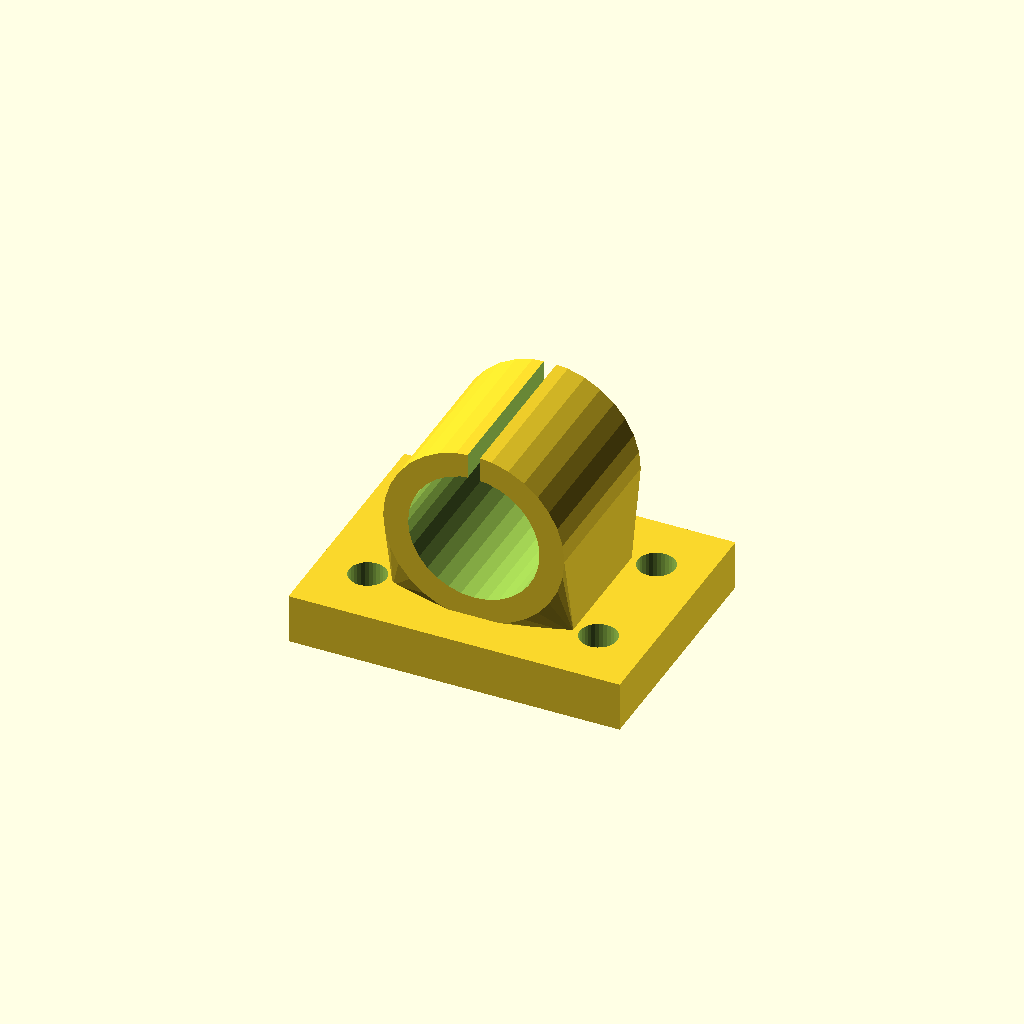
Cell 1 — every parameter at its default value.
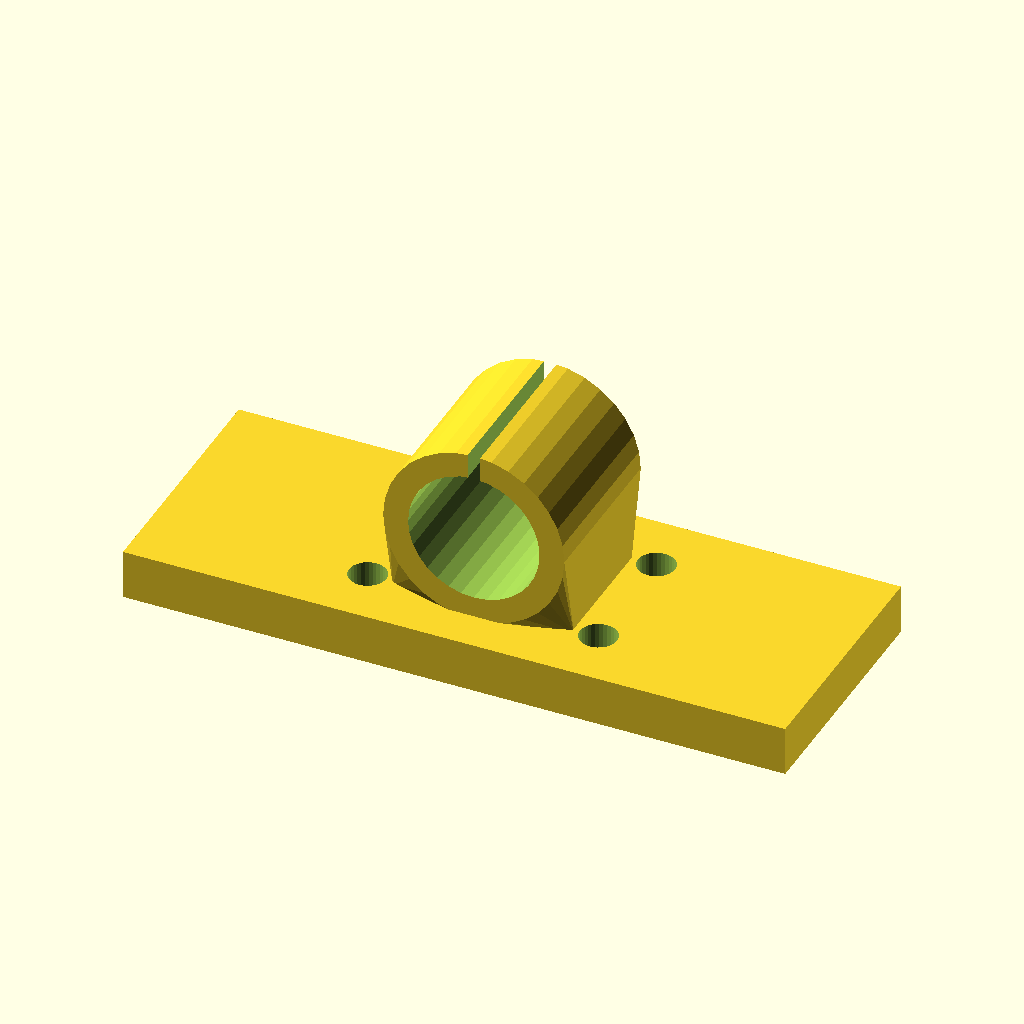
Cell 2: the same model with base_w = 160.
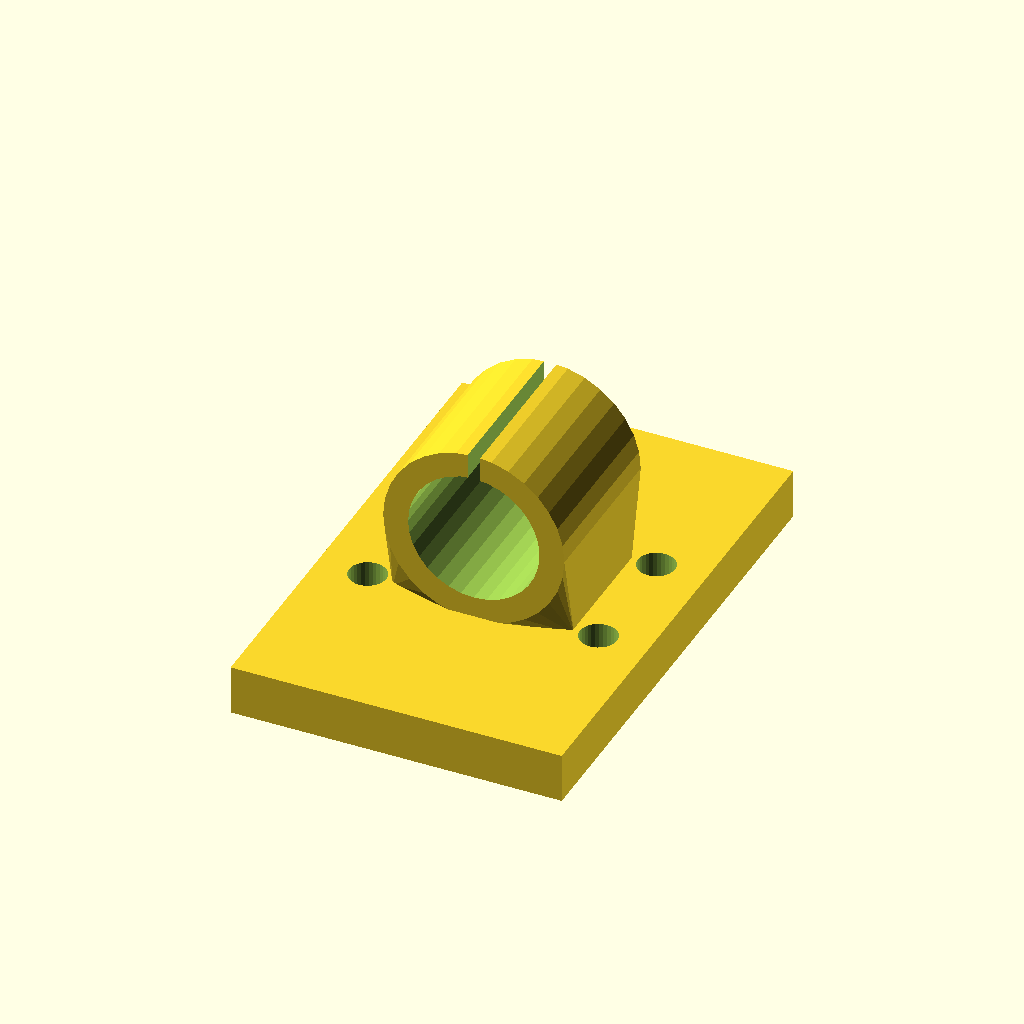
Cell 3 — base_d set to 120, the other parameters unchanged.
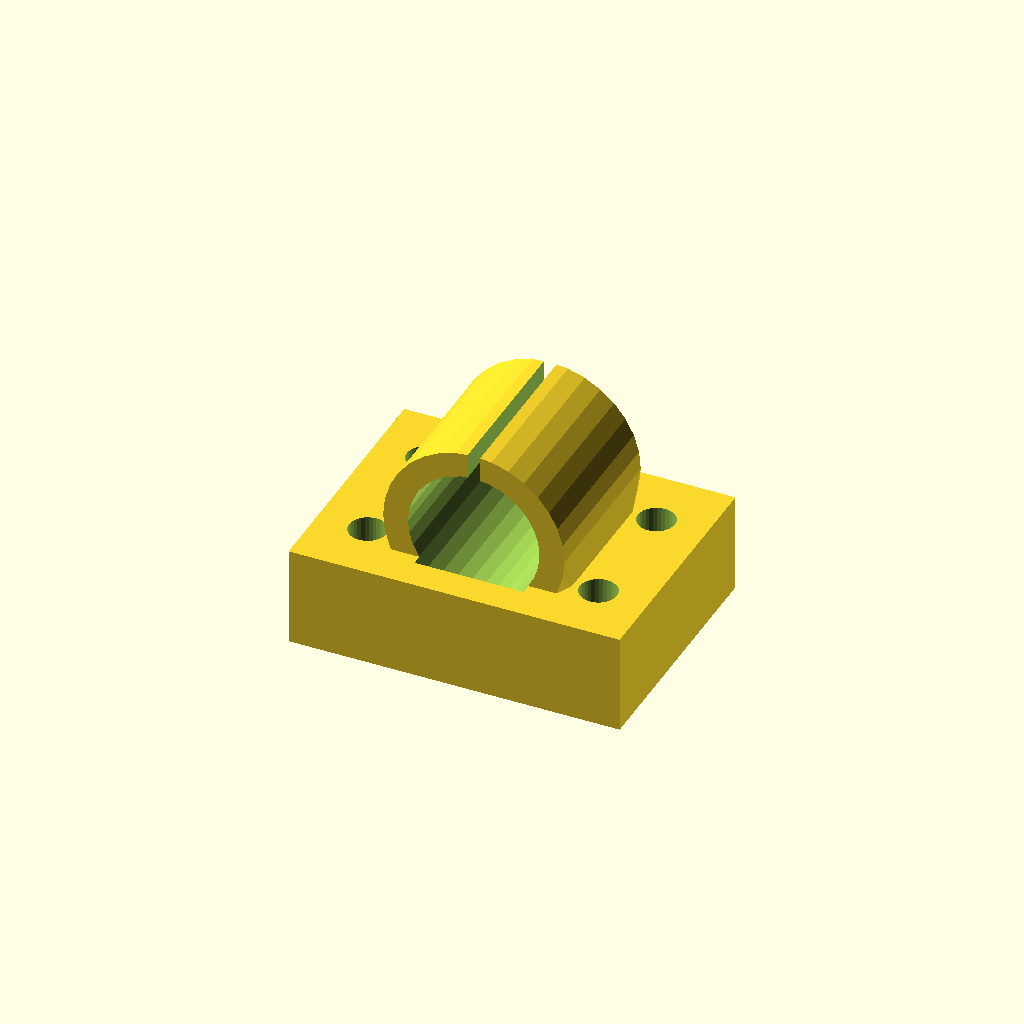
Cell 4 — base_t set to 24, the other parameters unchanged.
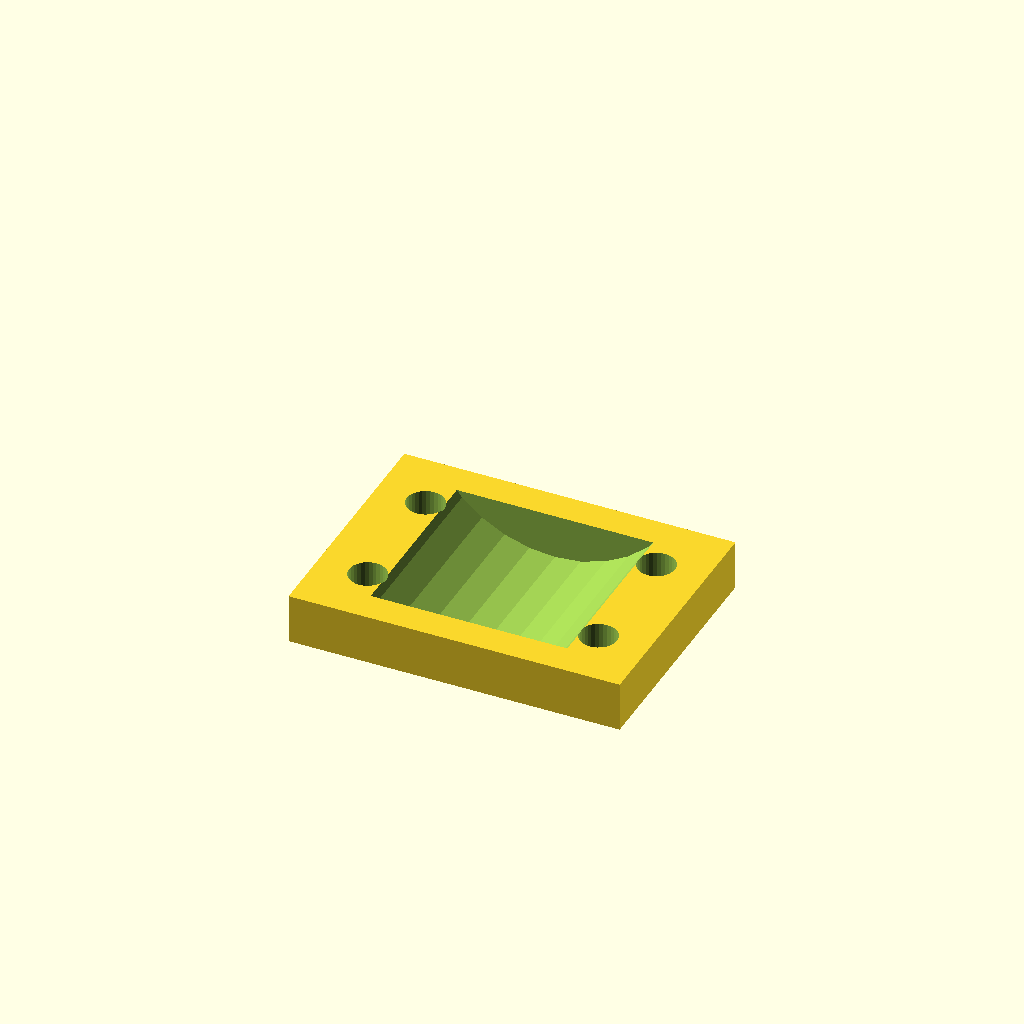
Cell 5 — bore_d set to 63.5, the other parameters unchanged.
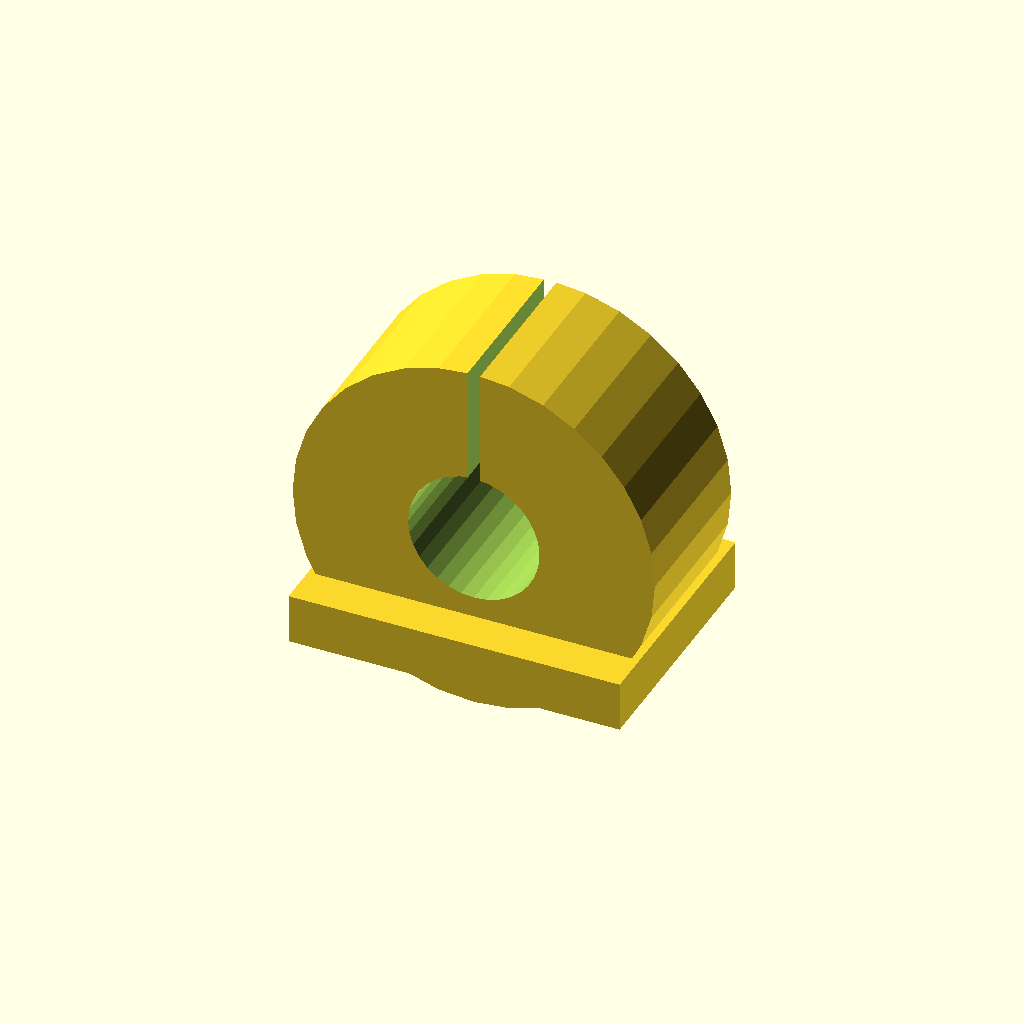
Cell 6: the same model with house_r = 43.76.
All cells are drawn from one camera (rotation 55°, 0°, 25°, orthographic, colour scheme Cornfield), so only the parameter changes between them.
OpenSCAD source file optional_data/data/gen3/bearingblocks/part_0048.scad:
$fn = 32;

// ----------------------------------------------------------------------
// Bearing block: 80 x 60 mm base, 31.75 mm bore at 32.88 mm
// ----------------------------------------------------------------------

// --- parameters (mm) ---
base_w = 80;              // base width
base_d = 60;              // base depth
base_t = 12;              // base thickness
bore_d = 31.75;           // shaft / bearing bore
house_r = 21.88;          // housing outer radius
house_len = 39.6;         // housing length along the shaft
foot_w = 43.76;           // foot width under the housing
foot_len = 29.6;          // foot length along the shaft
axis_z = 32.88;           // bore axis height above the base
holes_d = 9;              // mounting holes
hole_x = 27.88;           // mounting hole spacing
groove_w = 3;             // oil groove width

difference() {
  union() {
    /* base plate with its underside on z = 0 */
    translate([0, 0, base_t / 2]) cube([base_w, base_d, base_t], center = true);
    /* hull foot: a straight web blending into the round housing */
    hull() {
      translate([0, 0, base_t - 0.5]) cube([foot_w, foot_len, 1.6], center = true);
      translate([0, 0, axis_z]) rotate([-90, 0, 0]) cylinder(h = house_len, d = 2 * house_r, center = true);
    }
  }
  /* bore through the housing, 2.5 mm clear on both sides */
  translate([0, 0, axis_z]) rotate([-90, 0, 0]) cylinder(h = house_len + 5, d = bore_d, center = true);
  /* oil groove from the top of the housing into the bore */
  translate([-groove_w / 2, -house_len / 2 - 2.5, axis_z + bore_d * 0.17]) cube([groove_w, house_len + 5, house_r + 5]);
  /* mounting holes through the base plate */
  for (hx = [-27.88, 27.88]) {
    for (hy = [-15, 15]) {
      translate([hx, hy, -2.5]) cylinder(h = base_t + 5, d = holes_d);
    }
  }
}
Parameter table extracted from the source (name, type, default, range or options):
base_w: number, default 80
base_d: number, default 60
base_t: number, default 12
bore_d: number, default 31.75
house_r: number, default 21.88
house_len: number, default 39.6
foot_w: number, default 43.76
foot_len: number, default 29.6
axis_z: number, default 32.88
holes_d: number, default 9
hole_x: number, default 27.88
groove_w: number, default 3
